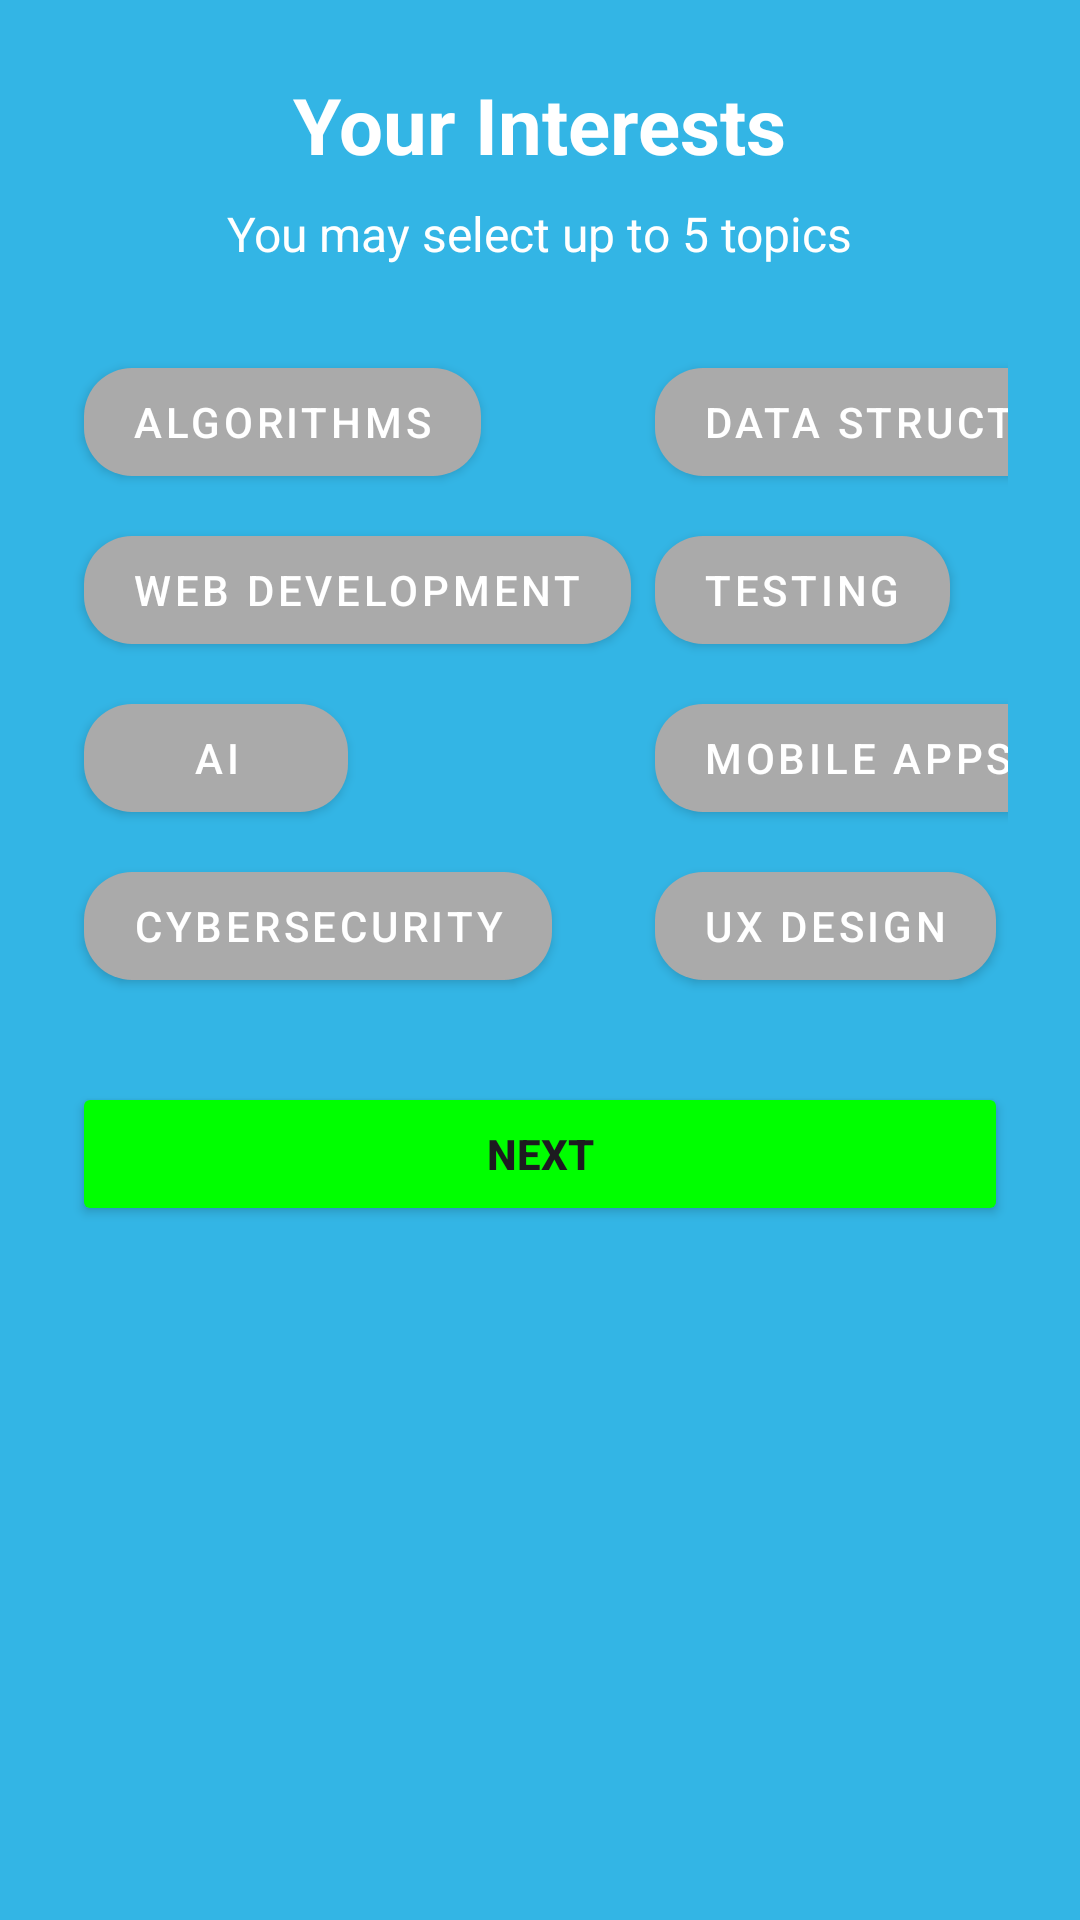

Write the Android layout XML for this screen, with the resource values it uses.
<!-- AndroidManifest.xml: application theme Theme._61DPersonalisedLearningExperienceApp -->
<!-- res/layout/activity_interests.xml -->
<?xml version="1.0" encoding="utf-8"?>
<ScrollView xmlns:android="http://schemas.android.com/apk/res/android"
    xmlns:app="http://schemas.android.com/apk/res-auto"
    android:layout_width="match_parent"
    android:layout_height="match_parent"
    android:background="@android:color/holo_blue_light">

    <LinearLayout
        android:orientation="vertical"
        android:gravity="center"
        android:padding="24dp"
        android:layout_width="match_parent"
        android:layout_height="wrap_content">

        <TextView
            android:text="Your Interests"
            android:textSize="26sp"
            android:textStyle="bold"
            android:textColor="#FFFFFF"
            android:layout_marginBottom="8dp"
            android:layout_width="wrap_content"
            android:layout_height="wrap_content"/>

        <TextView
            android:text="You may select up to 5 topics"
            android:textSize="16sp"
            android:textColor="#FFFFFF"
            android:layout_marginBottom="24dp"
            android:layout_width="wrap_content"
            android:layout_height="wrap_content"/>

        
        <GridLayout
            android:columnCount="2"
            android:layout_width="match_parent"
            android:layout_height="wrap_content"
            android:alignmentMode="alignMargins"
            android:rowOrderPreserved="false"
            android:useDefaultMargins="true">

            <com.google.android.material.button.MaterialButton
                android:id="@+id/buttonAlgo"
                android:text="Algorithms"
                style="@style/Widget.MaterialComponents.Button"
                android:textColor="@android:color/white"
                app:cornerRadius="16dp"
                app:backgroundTint="@android:color/darker_gray"
                android:layout_width="wrap_content"
                android:layout_height="wrap_content"/>

            <com.google.android.material.button.MaterialButton
                android:id="@+id/buttonDS"
                android:text="Data Structures"
                style="@style/Widget.MaterialComponents.Button"
                android:textColor="@android:color/white"
                app:cornerRadius="16dp"
                app:backgroundTint="@android:color/darker_gray"
                android:layout_width="wrap_content"
                android:layout_height="wrap_content"/>

            <com.google.android.material.button.MaterialButton
                android:id="@+id/buttonWebDev"
                android:text="Web Development"
                style="@style/Widget.MaterialComponents.Button"
                android:textColor="@android:color/white"
                app:cornerRadius="16dp"
                app:backgroundTint="@android:color/darker_gray"
                android:layout_width="wrap_content"
                android:layout_height="wrap_content"/>

            <com.google.android.material.button.MaterialButton
                android:id="@+id/buttonTesting"
                android:text="Testing"
                style="@style/Widget.MaterialComponents.Button"
                android:textColor="@android:color/white"
                app:cornerRadius="16dp"
                app:backgroundTint="@android:color/darker_gray"
                android:layout_width="wrap_content"
                android:layout_height="wrap_content"/>

            <com.google.android.material.button.MaterialButton
                android:id="@+id/buttonAI"
                android:text="AI"
                style="@style/Widget.MaterialComponents.Button"
                android:textColor="@android:color/white"
                app:cornerRadius="16dp"
                app:backgroundTint="@android:color/darker_gray"
                android:layout_width="wrap_content"
                android:layout_height="wrap_content"/>

            <com.google.android.material.button.MaterialButton
                android:id="@+id/buttonMobile"
                android:text="Mobile Apps"
                style="@style/Widget.MaterialComponents.Button"
                android:textColor="@android:color/white"
                app:cornerRadius="16dp"
                app:backgroundTint="@android:color/darker_gray"
                android:layout_width="wrap_content"
                android:layout_height="wrap_content"/>

            <com.google.android.material.button.MaterialButton
                android:id="@+id/buttonSecurity"
                android:text="Cybersecurity"
                style="@style/Widget.MaterialComponents.Button"
                android:textColor="@android:color/white"
                app:cornerRadius="16dp"
                app:backgroundTint="@android:color/darker_gray"
                android:layout_width="wrap_content"
                android:layout_height="wrap_content"/>

            <com.google.android.material.button.MaterialButton
                android:id="@+id/buttonUX"
                android:text="UX Design"
                style="@style/Widget.MaterialComponents.Button"
                android:textColor="@android:color/white"
                app:cornerRadius="16dp"
                app:backgroundTint="@android:color/darker_gray"
                android:layout_width="wrap_content"
                android:layout_height="wrap_content"/>
        </GridLayout>

        <Button
            android:id="@+id/buttonNext"
            android:text="Next"
            android:textStyle="bold"
            android:layout_marginTop="24dp"
            android:layout_width="match_parent"
            android:layout_height="wrap_content"
            android:backgroundTint="#00FF00"/>
    </LinearLayout>
</ScrollView>
<!-- resources referenced by this layout -->
<resources>
  <style name="Theme._61DPersonalisedLearningExperienceApp" parent="Base.Theme._61DPersonalisedLearningExperienceApp" />
  <style name="Base.Theme._61DPersonalisedLearningExperienceApp" parent="Theme.Material3.DayNight.NoActionBar">
          
          
      </style>
</resources>
